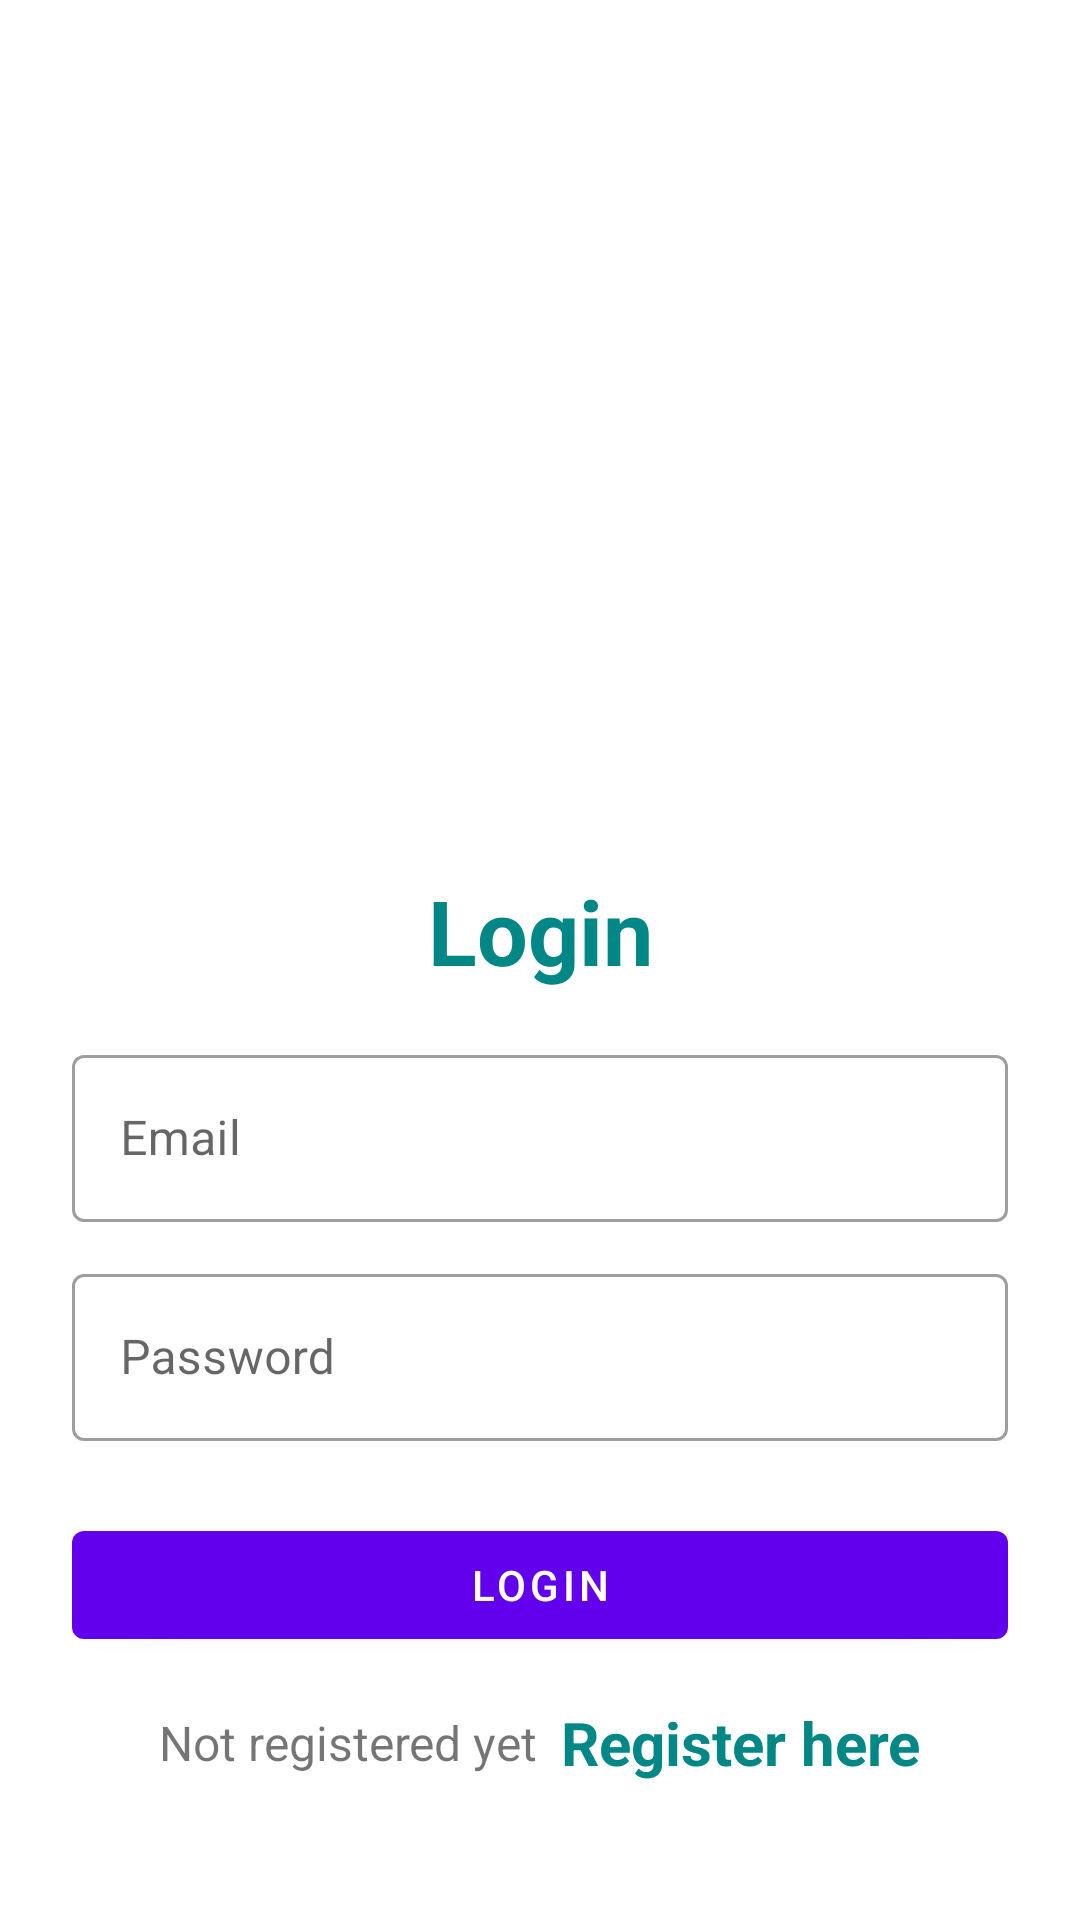

Layout XML and referenced resources for this Android screen:
<!-- AndroidManifest.xml: application theme Theme.Insect_Detection -->
<!-- res/layout/activity_login.xml -->
<?xml version="1.0" encoding="utf-8"?>
<LinearLayout xmlns:android="http://schemas.android.com/apk/res/android"
              xmlns:app="http://schemas.android.com/apk/res-auto"
              xmlns:tools="http://schemas.android.com/tools"
              android:layout_width="match_parent"
              android:layout_height="match_parent"
              android:orientation="vertical"
              android:padding="24dp"
              tools:context=".LoginActivity">

    <ImageView
            android:id="@+id/imageView"
            android:layout_width="200dp"
            android:layout_height="200dp"
            android:layout_gravity="center"
            android:layout_marginTop="25dp"
            android:src="@drawable/farmer"/>

    <LinearLayout
            android:layout_width="match_parent"
            android:layout_height="match_parent"
            android:orientation="vertical"
            android:layout_gravity="center"
            android:layout_marginTop="25dp">

        <TextView
                android:layout_width="match_parent"
                android:layout_height="wrap_content"
                android:text="Login"
                android:textSize="30sp"
                android:textStyle="bold"
                android:textColor="@color/teal_700"
                android:gravity="center_horizontal"
                android:layout_marginVertical="16dp"/>


        <com.google.android.material.textfield.TextInputLayout
                android:layout_width="match_parent"
                style="@style/Widget.MaterialComponents.TextInputLayout.OutlinedBox"
                android:layout_height="wrap_content">

            <com.google.android.material.textfield.TextInputEditText
                    android:id="@+id/etLoginEmail"
                    android:layout_width="match_parent"
                    android:layout_height="wrap_content"
                    android:hint="Email"
                    android:inputType="textEmailAddress"/>
        </com.google.android.material.textfield.TextInputLayout>


        <com.google.android.material.textfield.TextInputLayout
                android:layout_width="match_parent"
                style="@style/Widget.MaterialComponents.TextInputLayout.OutlinedBox"
                android:layout_height="wrap_content"
                android:layout_marginTop="12dp">

            <com.google.android.material.textfield.TextInputEditText
                    android:id="@+id/etLoginPass"
                    android:layout_width="match_parent"
                    android:layout_height="wrap_content"
                    android:hint="Password"
                    android:inputType="textPassword"/>
        </com.google.android.material.textfield.TextInputLayout>

        <com.google.android.material.button.MaterialButton
                android:id="@+id/btnLogin"
                android:layout_width="match_parent"
                android:layout_height="wrap_content"
                android:layout_marginTop="24dp"
                android:text="Login"/>

        <LinearLayout
                android:layout_width="match_parent"
                android:layout_height="wrap_content"
                android:layout_marginTop="15dp"
                android:gravity="center"
                android:orientation="horizontal">

            <TextView
                    android:layout_width="wrap_content"
                    android:layout_height="wrap_content"
                    android:text="Not registered yet"
                    android:textSize="16sp"/>

            <TextView
                    android:id="@+id/tvRegisterHere"
                    android:layout_width="wrap_content"
                    android:layout_height="wrap_content"
                    android:layout_marginLeft="8dp"
                    android:text="Register here"
                    android:textColor="@color/teal_700"
                    android:textStyle="bold"
                    android:textSize="20sp"/>

        </LinearLayout>

    </LinearLayout>

</LinearLayout>
<!-- resources referenced by this layout -->
<resources>
  <style name="Theme.Insect_Detection" parent="Theme.MaterialComponents.DayNight.DarkActionBar">
          
          <item name="colorPrimary">@color/purple_500</item>
          <item name="colorPrimaryVariant">@color/purple_700</item>
          <item name="colorOnPrimary">@color/white</item>
          
          <item name="colorSecondary">@color/teal_200</item>
          <item name="colorSecondaryVariant">@color/teal_700</item>
          <item name="colorOnSecondary">@color/black</item>
          
          <item name="android:statusBarColor" tools:targetApi="l">?attr/colorPrimaryVariant</item>
          
      </style>
  <!-- not gathered from this repository: default colours our renderer supplied (Android Studio template values) -->
  <color name="purple_500">#FF6200EE</color>
  <color name="purple_700">#FF3700B3</color>
  <color name="teal_200">#FF03DAC5</color>
  <color name="teal_700">#FF018786</color>
  <color name="black">#FF000000</color>
  <color name="white">#FFFFFFFF</color>
</resources>
